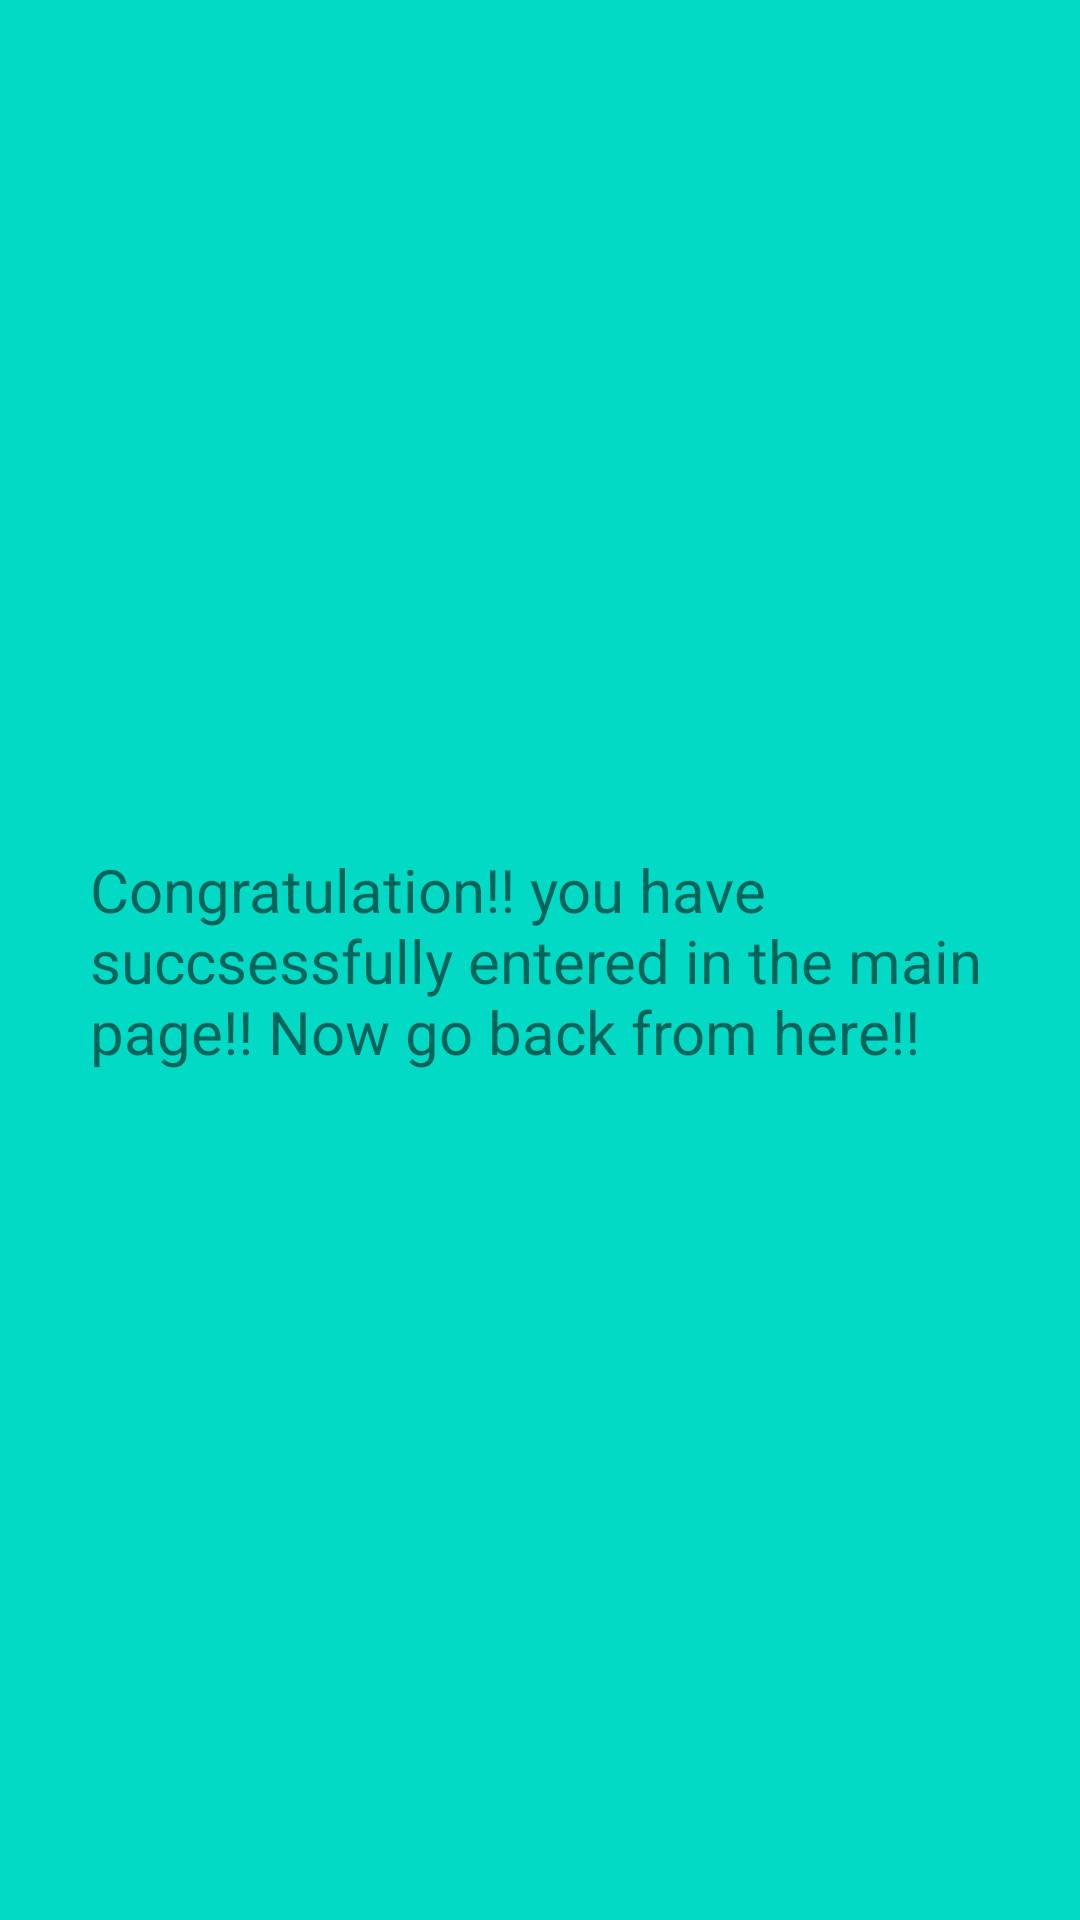

Layout XML and referenced resources for this Android screen:
<!-- AndroidManifest.xml: application theme Theme.ArtWat -->
<!-- res/layout/activity_main.xml -->
<?xml version="1.0" encoding="utf-8"?>
<androidx.constraintlayout.widget.ConstraintLayout xmlns:android="http://schemas.android.com/apk/res/android"
    xmlns:app="http://schemas.android.com/apk/res-auto"
    xmlns:tools="http://schemas.android.com/tools"
    android:layout_width="match_parent"
    android:layout_height="match_parent"
    tools:context=".MainActivity"
    android:background="@color/teal_200">

    <TextView
        android:layout_width="0dp"
        android:layout_height="wrap_content"

        android:layout_marginStart="30dp"
        android:layout_marginLeft="30dp"
        android:layout_marginEnd="30dp"
        android:layout_marginRight="30dp"
        android:text="Congratulation!! you have succsessfully entered in the main page!! Now go back from here!!"
        android:textSize="20sp"
        app:layout_constraintBottom_toBottomOf="parent"
        app:layout_constraintEnd_toEndOf="parent"
        app:layout_constraintStart_toStartOf="parent"
        app:layout_constraintTop_toTopOf="parent" />

</androidx.constraintlayout.widget.ConstraintLayout>
<!-- resources referenced by this layout -->
<resources>
  <style name="Theme.ArtWat" parent="Theme.MaterialComponents.DayNight.DarkActionBar">
          
          <item name="colorPrimary">@color/purple_500</item>
          <item name="colorPrimaryVariant">@color/purple_700</item>
          <item name="colorOnPrimary">@color/white</item>
          
          <item name="colorSecondary">@color/teal_200</item>
          <item name="colorSecondaryVariant">@color/teal_700</item>
          <item name="colorOnSecondary">@color/black</item>
          
          <item name="android:statusBarColor" tools:targetApi="l">?attr/colorPrimaryVariant</item>
          
      </style>
  <!-- not gathered from this repository: default colours our renderer supplied (Android Studio template values) -->
  <color name="purple_500">#FF6200EE</color>
  <color name="purple_700">#FF3700B3</color>
  <color name="teal_200">#FF03DAC5</color>
  <color name="teal_700">#FF018786</color>
  <color name="black">#FF000000</color>
  <color name="white">#FFFFFFFF</color>
</resources>
